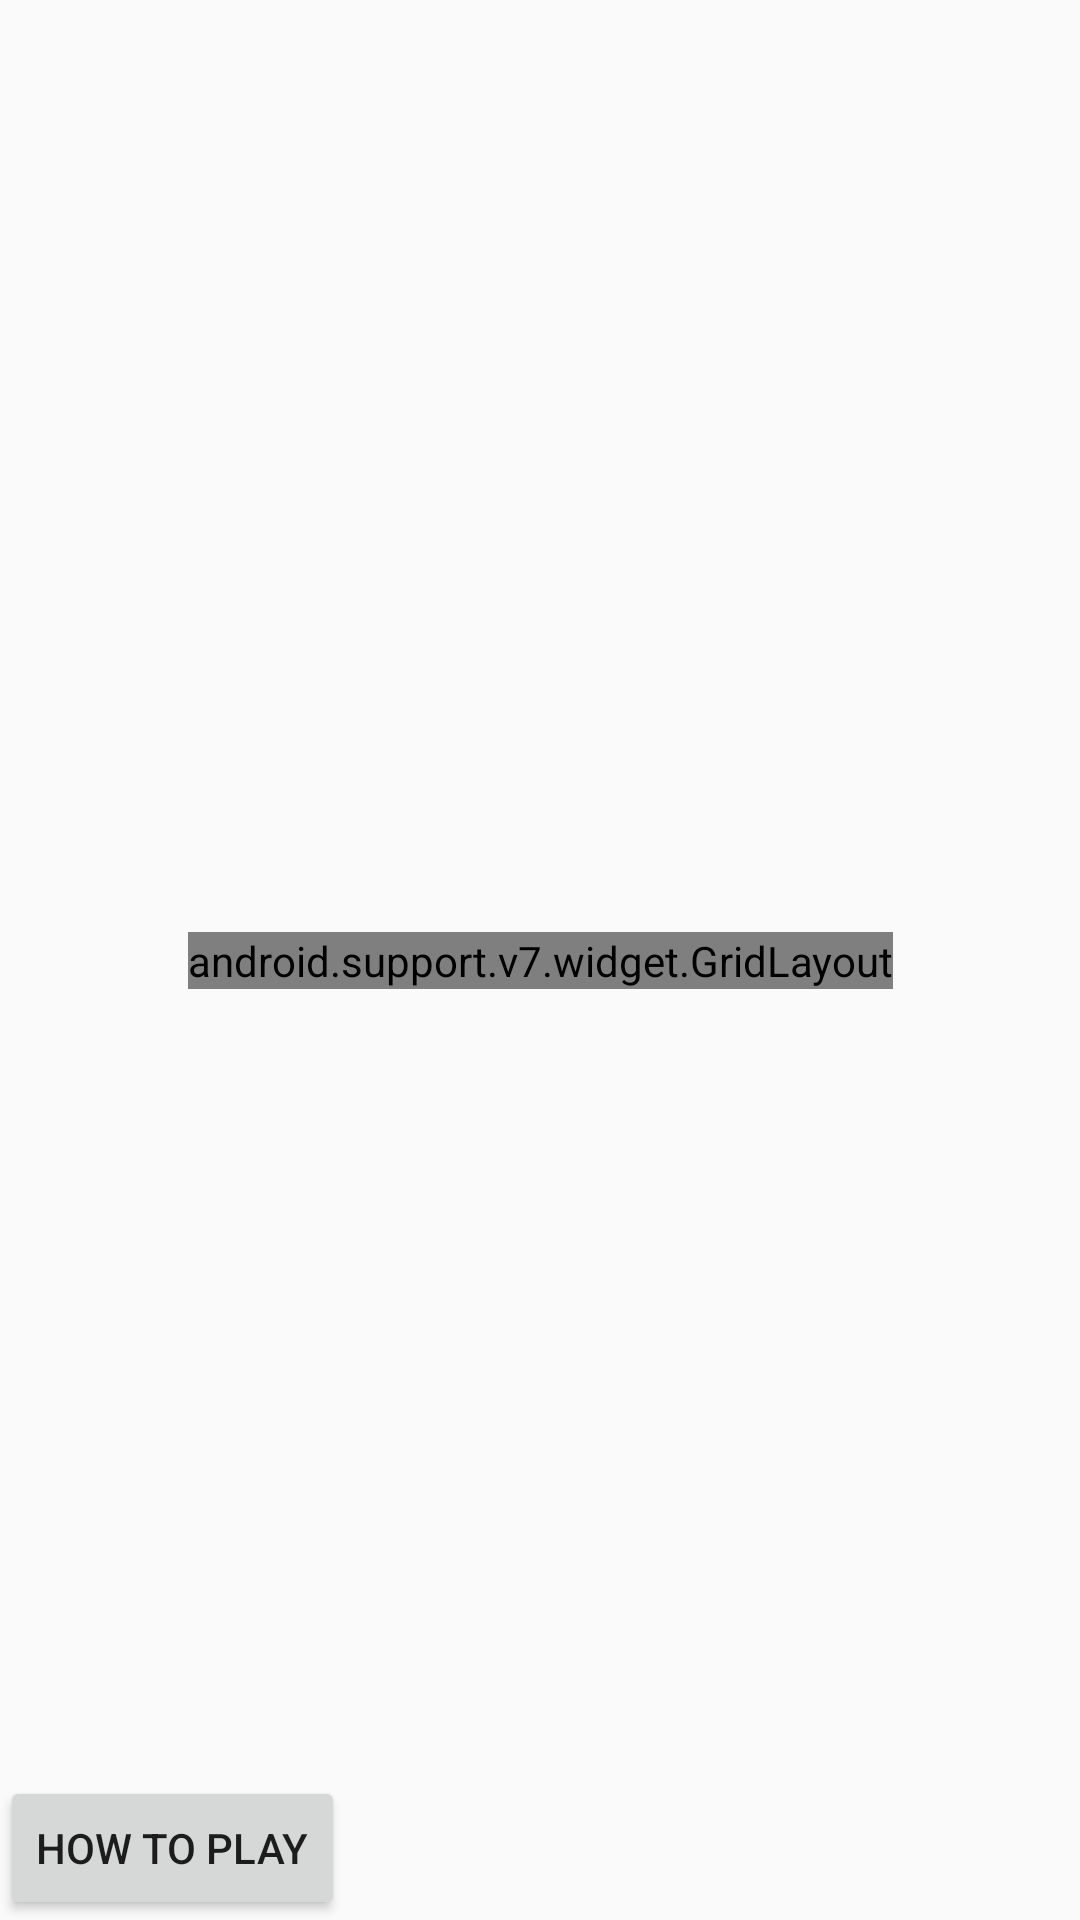

Produce the Android XML layout that renders to this screen, including the resource entries it uses.
<!-- AndroidManifest.xml: application theme AppTheme -->
<!-- res/layout/launchscreen.xml -->
<?xml version="1.0" encoding="utf-8"?>
<android.support.constraint.ConstraintLayout
    xmlns:android="http://schemas.android.com/apk/res/android"
    xmlns:tools="http://schemas.android.com/tools"
    xmlns:app="http://schemas.android.com/apk/res-auto"
    android:layout_width="match_parent"
    android:layout_height="match_parent"
    android:background="@drawable/paarsenblauwgewevenachtergrondbehangappachtergrondlayout">

        <android.support.v7.widget.GridLayout
            android:layout_width="wrap_content"
            android:layout_height="wrap_content"
            app:layout_constraintRight_toRightOf="parent"
            app:layout_constraintLeft_toLeftOf="parent"
            app:layout_constraintBottom_toBottomOf="parent"
            app:layout_constraintTop_toTopOf="parent"
            app:rowCount="3"
            app:columnCount="1"
            tools:layout_editor_absoluteX="8dp"
            tools:layout_editor_absoluteY="8dp">

            <Button
            android:id="@+id/Easy"
            android:layout_width="wrap_content"
            android:layout_height="wrap_content"
            android:text="Easy"
            android:onClick="GameLaunch"
            tools:layout_editor_absoluteX="148dp"
            tools:layout_editor_absoluteY="259dp" />

            <Button
                android:id="@+id/Medium"
                android:layout_width="wrap_content"
                android:layout_height="wrap_content"
                android:text="Medium"
                android:onClick="GameLaunch"
                tools:layout_editor_absoluteX="148dp"
                tools:layout_editor_absoluteY="259dp" />

            <Button
            android:id="@+id/Hard"
            android:layout_width="wrap_content"
            android:layout_height="wrap_content"
            android:text="Hard"
            android:onClick="GameLaunch"
            tools:layout_editor_absoluteX="148dp"
            tools:layout_editor_absoluteY="259dp" />
        </android.support.v7.widget.GridLayout>

    <Button
        android:id="@+id/how_to_play"
        android:layout_width="wrap_content"
        android:layout_height="wrap_content"
        android:text="How To Play"
        android:onClick="openPopup"
        app:layout_constraintBottom_toBottomOf="parent"
        app:layout_constraintLeft_toLeftOf="parent"
        tools:layout_editor_absoluteX="148dp"
        tools:layout_editor_absoluteY="259dp" />

</android.support.constraint.ConstraintLayout>
<!-- resources referenced by this layout -->
<resources>
  <style name="AppTheme" parent="Theme.AppCompat.Light">
          
          <item name="colorPrimary">@color/colorPrimary</item>
          <item name="colorPrimaryDark">@color/colorPrimaryDark</item>
          <item name="colorAccent">@color/colorAccent</item>
      </style>
  <color name="colorPrimary">#008577</color>
  <color name="colorPrimaryDark">#147164</color>
  <color name="colorAccent">#D81B60</color>
</resources>
